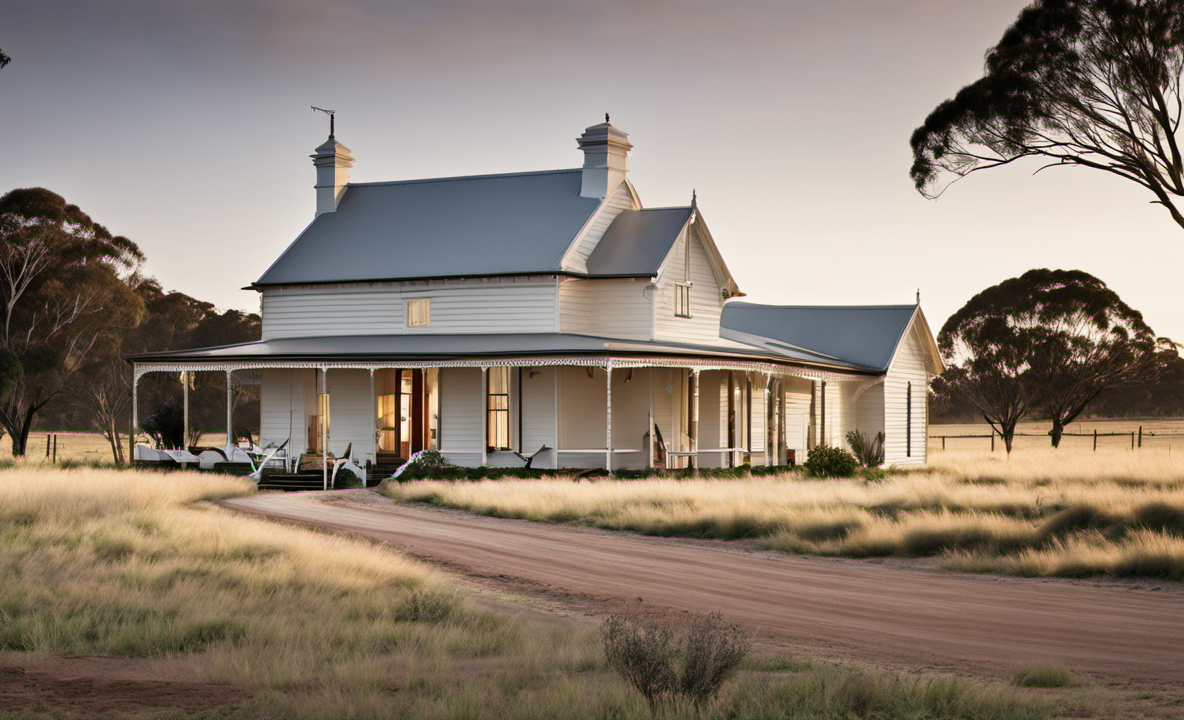
Generation parameters embedded in this image by AUTOMATIC1111 Stable Diffusion web UI or a fork of it (Forge, ...) (PNG 'parameters' text chunk):
Photo of an Australian farmhouse, award winning
Negative prompt: Ugly, blurry
Steps: 20, Sampler: DPM++ 2M Karras, CFG scale: 7, Seed: 4111165211, Size: 1184x720, Model hash: 31e35c80fc, Model: sd_xl_base_1.0, Refiner: sd_xl_refiner_1.0 [7440042bbd], Refiner switch at: 0.8, Version: v1.6.0